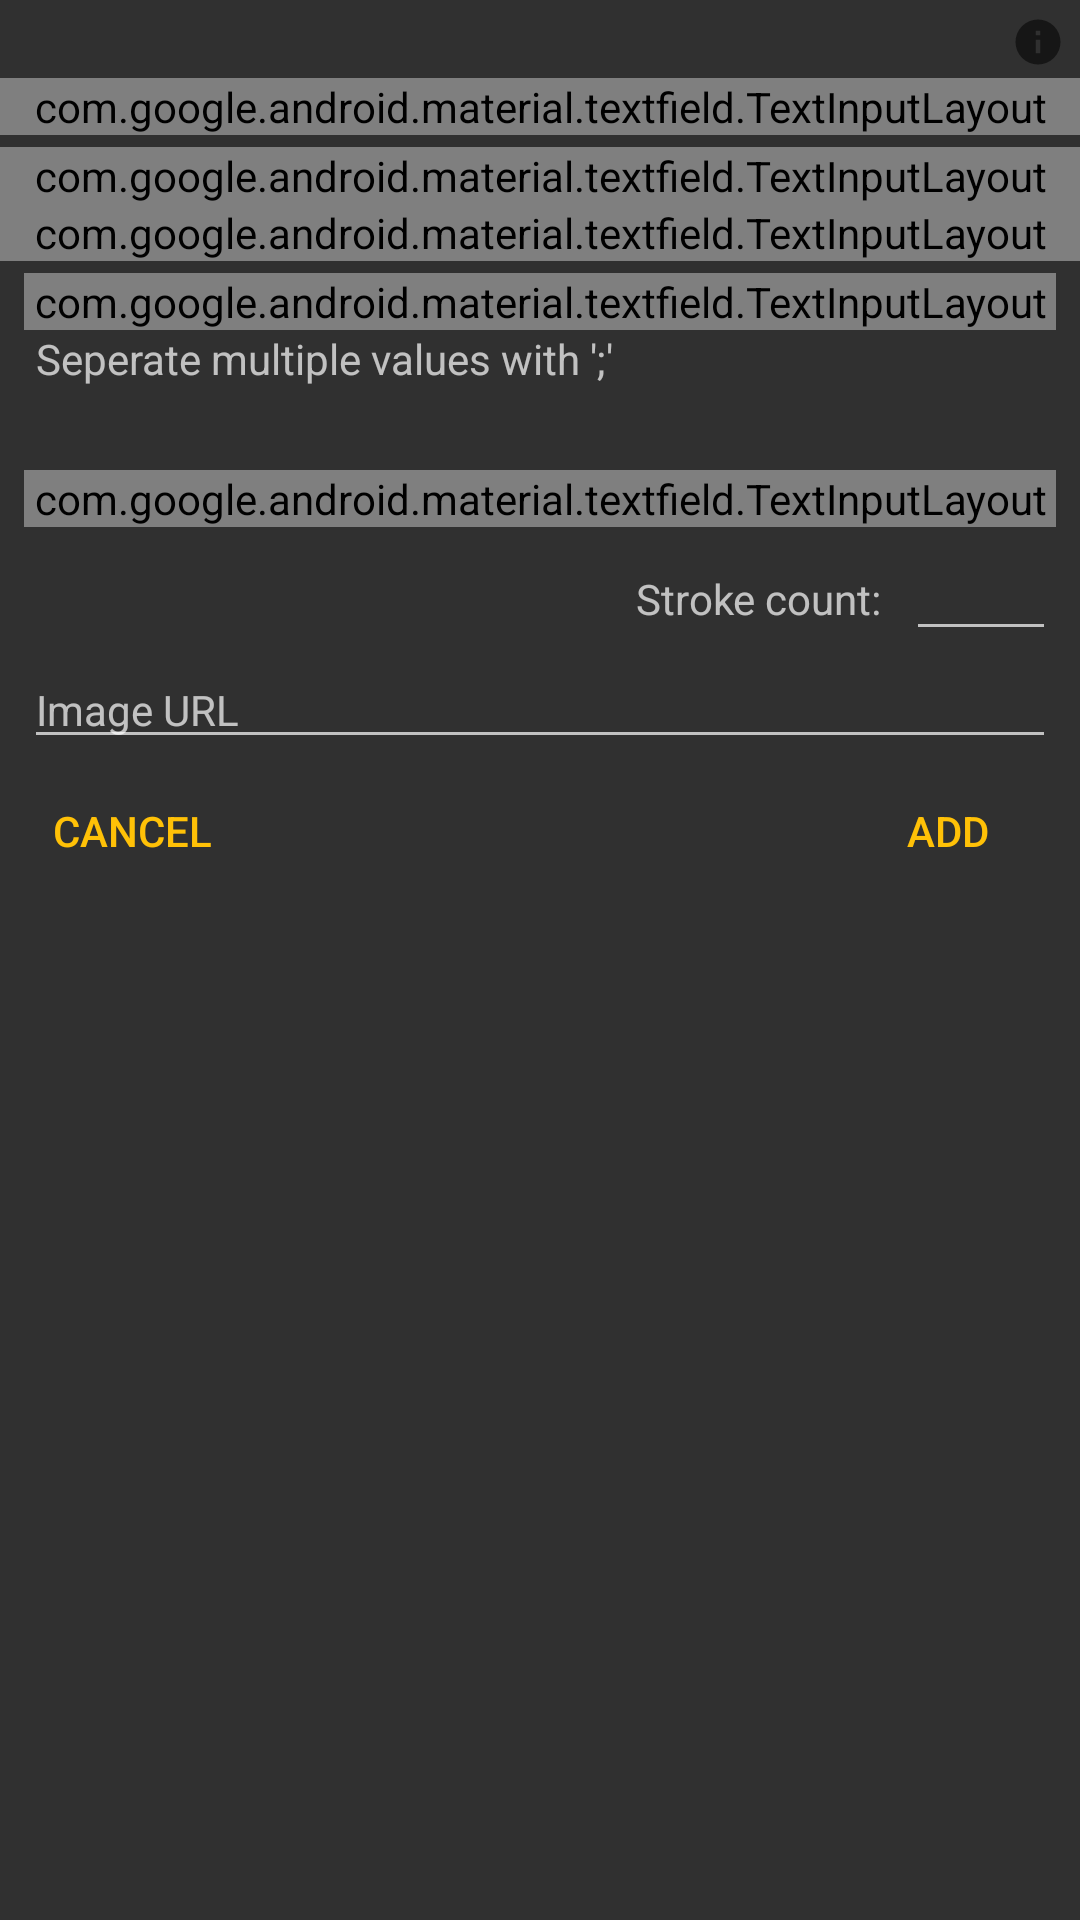

Reconstruct the res/layout file that produces this screen, plus the resources it refers to.
<!-- AndroidManifest.xml: application theme AppTheme -->
<!-- res/layout/activity_add_kanji.xml -->
<android.support.v4.widget.NestedScrollView
	xmlns:android="http://schemas.android.com/apk/res/android"
	xmlns:app="http://schemas.android.com/apk/res-auto"
	
	android:layout_width="325dp"
	android:layout_height="match_parent" >

	<LinearLayout 
		android:layout_width="match_parent"
		android:layout_height="match_parent"
		android:orientation="vertical" >

		<LinearLayout 
			android:layout_width="match_parent"
			android:layout_height="wrap_content"
			android:orientation="horizontal" >

			<TextView
				android:id="@+id/text_number"
				android:layout_width="wrap_content"
				android:layout_height="wrap_content"
				android:layout_gravity="top|left"
				android:layout_marginTop="4dp"
				android:layout_marginLeft="8dp"
				android:gravity="left" 
				android:textSize="12dp"
				android:textStyle="bold"
				android:textColor="@color/gray" />

			<Space
				android:layout_width="wrap_content"
				android:layout_height="26dp"
				android:layout_weight="1" />

			<ImageButton
				android:id="@+id/button_info"
				android:layout_width="24dp"
				android:layout_height="24dp"
				android:layout_gravity="top|right"
				android:layout_marginTop="2dp"
				android:layout_marginRight="2dp"
				android:scaleType="center"
				android:src="@drawable/info"
				android:background="?attr/selectableItemBackgroundBorderless" />

		</LinearLayout>
		
		<android.support.design.widget.TextInputLayout
			android:layout_width="match_parent"
			android:layout_height="wrap_content" >

			<android.support.design.widget.TextInputEditText
				android:id="@+id/text_kanji"
				android:layout_width="match_parent"
				android:layout_height="wrap_content"
				android:padding="8dp"
				android:hint="Kanji"
				android:textAppearance="?android:attr/textAppearanceLarge"
				android:textStyle="bold"
				android:textSize="50dp"
				android:maxLines="1"
				android:maxLength="1"
				android:singleLine="true"
				android:gravity="center"
				android:background="@android:color/transparent" />
			
		</android.support.design.widget.TextInputLayout>

		<android.support.design.widget.TextInputLayout
			android:layout_width="match_parent"
			android:layout_height="wrap_content"
			android:layout_marginTop="4dp" >

			<android.support.design.widget.TextInputEditText
				android:id="@+id/text_reading_kun"
				android:layout_width="match_parent"
				android:layout_height="wrap_content"
				android:padding="8dp"
				android:hint="Kunyomi"
				android:textAppearance="?android:attr/textAppearanceMedium"
				android:maxLines="1"
				android:singleLine="true"
				android:gravity="center"
				android:background="@android:color/transparent" />
		</android.support.design.widget.TextInputLayout>
		
		<android.support.design.widget.TextInputLayout
			android:layout_width="match_parent"
			android:layout_height="wrap_content">

			<android.support.design.widget.TextInputEditText
				android:id="@+id/text_reading_on"
				android:layout_width="match_parent"
				android:layout_height="wrap_content"
				android:padding="8dp"
				android:hint="Onyomi"
				android:textAppearance="?android:attr/textAppearanceMedium"
				android:maxLines="1"
				android:singleLine="true"
				android:gravity="center"
				android:background="@android:color/transparent" />
		</android.support.design.widget.TextInputLayout>

		<android.support.design.widget.TextInputLayout
			android:layout_width="match_parent"
			android:layout_height="wrap_content"
			android:layout_marginTop="4dp"
			android:layout_marginLeft="8dp" 
			android:layout_marginRight="8dp" >

			<android.support.design.widget.TextInputEditText
				android:id="@+id/text_meaning"
				android:layout_width="match_parent"
				android:layout_height="wrap_content"
				android:hint="Meanings"
				android:textAppearance="?android:attr/textAppearanceMedium"
				android:maxLines="1"
				android:singleLine="true" />
		</android.support.design.widget.TextInputLayout>

		<TextView
			android:layout_width="match_parent"
			android:layout_height="wrap_content"
			android:paddingLeft="12dp"
			android:paddingBottom="8dp"
			android:hint="Seperate multiple values with ';'" 
			android:textColor="?android:attr/textColorSecondary" />
		
		<RelativeLayout 
			android:layout_width="match_parent"
			android:layout_height="wrap_content"
			android:layout_marginTop="8dp"
			android:orientation="vertical"
			android:elevation="4dp"
			android:background="@color/darkGray">
			
			<ProgressBar
				android:id="@+id/progress_jisho"
				style="?android:attr/progressBarStyleHorizontal"
				android:layout_width="match_parent"
				android:layout_height="wrap_content"
				android:layout_alignParentTop="true"
				android:layout_marginTop="-7dp"
				android:layout_marginBottom="-6dp"
				android:indeterminate="true"
				android:visibility="invisible"/>
			
			<android.support.design.widget.TextInputLayout
				android:id="@+id/layout_notes"
				android:layout_width="match_parent"
				android:layout_height="wrap_content"
				android:layout_below="@id/progress_jisho"
				android:layout_marginTop="8dp" 
				android:layout_marginLeft="8dp" 
				android:layout_marginRight="8dp" >

				<android.support.design.widget.TextInputEditText
					android:id="@+id/text_notes"
					android:layout_width="match_parent"
					android:layout_height="wrap_content"
					android:hint="Notes, Mnemonic, etc."
					android:textAppearance="?android:attr/textAppearanceSmall" />

			</android.support.design.widget.TextInputLayout>

			<EditText
				android:id="@+id/text_strokes"
				android:layout_width="wrap_content"
				android:layout_height="wrap_content"
				android:minWidth="50dp"
				android:layout_marginRight="8dp"
				android:layout_alignParentRight="true"
				android:layout_below="@id/layout_notes"
				android:inputType="number"
				android:digits="0123456789"
				android:maxLines="1"
				android:singleLine="true" 
				android:gravity="center"/>
			
			<TextView
				android:layout_width="wrap_content"
				android:layout_height="wrap_content"
				android:layout_alignBaseline="@id/text_strokes"
				android:layout_toLeftOf="@id/text_strokes"
				android:paddingRight="8dp"
				android:hint="Stroke count:" 
				android:textColor="?android:attr/textColorSecondary" />
			
			<EditText
				android:id="@+id/text_image"
				android:layout_width="match_parent"
				android:layout_height="wrap_content"
				android:layout_marginLeft="8dp" 
				android:layout_marginRight="8dp"
				android:layout_below="@id/text_strokes"
				android:textAppearance="?android:attr/textAppearanceSmall"
				android:hint="Image URL"
				android:maxLines="1"
				android:singleLine="true" />
			
			<Button
				android:id="@+id/button_cancel"
				android:layout_width="wrap_content"
				android:layout_height="wrap_content"
				android:layout_below="@id/text_image"
				android:layout_alignParentLeft="true"
				android:text="Cancel"
				android:textColor="@color/accent"
				style="?android:attr/borderlessButtonStyle" />
			
			<Button
				android:id="@+id/button_add"
				android:layout_width="wrap_content"
				android:layout_height="wrap_content"
				android:layout_below="@id/text_image"
				android:layout_alignParentRight="true"
				android:text="Add"
				android:textColor="@color/accent"
				style="?android:attr/borderlessButtonStyle" />
		</RelativeLayout>
	</LinearLayout>
</android.support.v4.widget.NestedScrollView>
<!-- resources referenced by this layout -->
<resources>
  <item name="accent" type="color">#FFC107</item>
  <item name="gray" type="color">#8a000000</item>
  <!-- drawable info (drawable) -->
  <vector
  	xmlns:android="http://schemas.android.com/apk/res/android"
  	
  	android:height="18dp" 
  	android:width="18dp" 
  	android:viewportWidth="24"
  	android:viewportHeight="24">
  	
  	<path android:fillColor="@color/gray" android:pathData="M13,9H11V7H13M13,17H11V11H13M12,2A10,10 0 0,0 2,12A10,10 0 0,0 12,22A10,10 0 0,0 22,12A10,10 0 0,0 12,2Z" />
  </vector>
  <style name="AppTheme" parent="@style/Theme.AppCompat.Light.NoActionBar">
  	
  		<item name="android:windowTranslucentStatus">true</item>
  		
  		<item name="colorPrimary">#F44336</item>
  		<item name="colorPrimaryDark">#D32F2F</item>
  		<item name="colorAccent">#FFC107</item>
  		<item name="android:navigationBarColor">#D32F2F</item>
  		<item name="colorAccent">#FFC107</item>
  		<item name="colorControlNormal">#FFC107</item>
  		
  		<item name="android:windowContentTransitions">true</item>
  		<item name="android:windowEnterTransition">@transition/explode</item>
  		<item name="android:windowExitTransition">@transition/explode</item>
  		
  		<item name="android:windowSharedElementEnterTransition">
  			@transition/change_image_transform</item>
  		<item name="android:windowSharedElementExitTransition">
  			@transition/change_image_transform</item>
  		
  	</style>
</resources>
